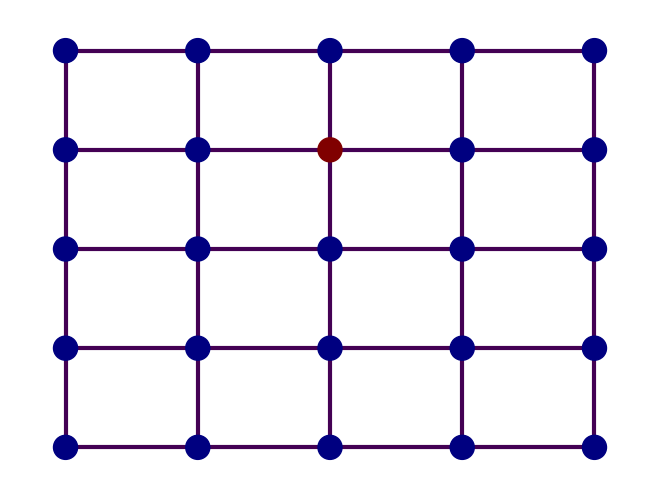
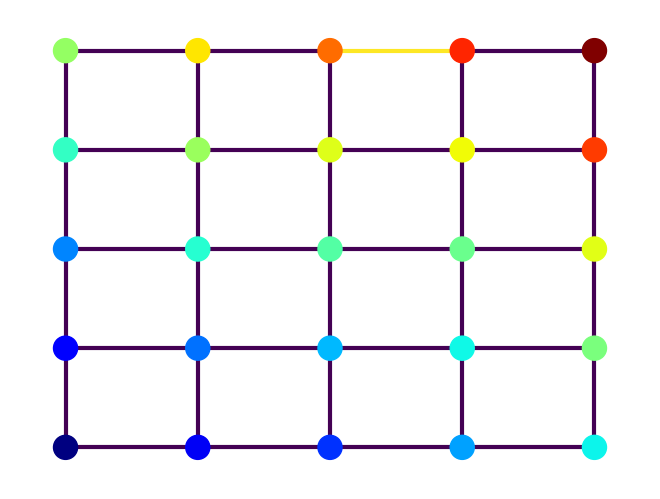

Write the Python code that produced these figures, in order.
import random
import networkx as nx
import matplotlib.pyplot as plt

g= nx.grid_graph([5,5])
scores = {x:1+x[0]+x[1] for x in g.nodes()}
visits = {x:0 for x in g.nodes()}
state = random.choice(list(g.nodes()))
states = []
node_colors = {x:0 for x in g.nodes}
edge_colors = {x:0 for x in g.edges}
node_colors[state]=1
nx.draw(g,pos = {x:x for x in g.nodes()}, node_color = [node_colors[x] for x in g.nodes()],edge_color = [edge_colors[x] for x in g.edges()],
        width =3, cmap="jet")
for i in range(10000):
    node_colors = {x:0 for x in g.nodes}
    edge_colors = {x:0 for x in g.edges}
    
    old_state = state
    states.append(state)
    visits[state]+=1
    
    proposal = random.choice(list(g.neighbors(state)))
    
    alpha = (scores[proposal]/scores[old_state])*(len(list(g.neighbors(old_state)))/len(list(g.neighbors(proposal))))
    
    if random.random() < alpha:
        state = proposal
    
    else:
        state = old_state
    
    
    
    edge_colors[(old_state, state)]= 1
    edge_colors[(state, old_state)]= 1
    node_colors[old_state] = 2
    node_colors[state]=1
    #plt.figure()
    #nx.draw(g,pos = {x:x for x in g.nodes()}, node_color = [node_colors[x] for x in g.nodes()],edge_color = [edge_colors[x] for x in g.edges()],
    #    width =3, cmap="jet")
    #plt.show()
    
    
plt.figure()
nx.draw(g,pos = {x:x for x in g.nodes()}, node_color = [visits[x] for x in g.nodes()],edge_color = [edge_colors[x] for x in g.edges()],
        width =3, cmap ="jet")
plt.show()
